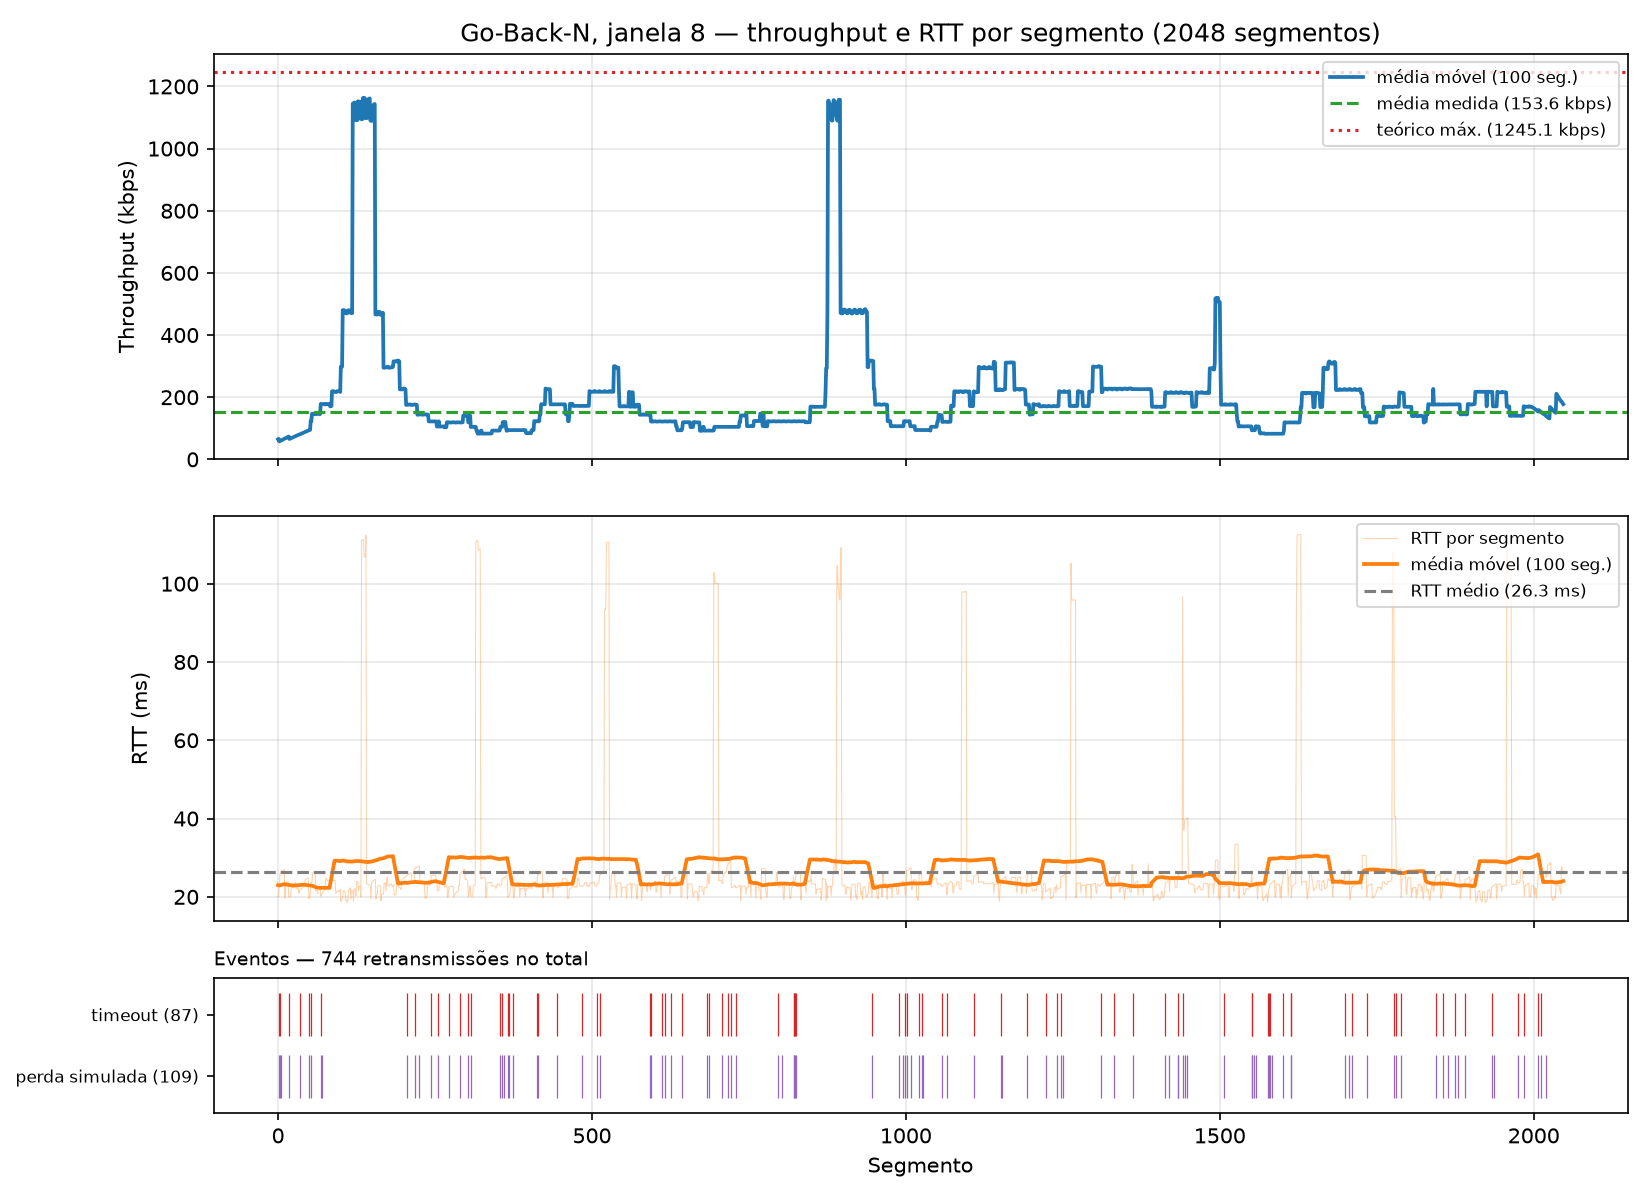

Values plotted in this chart, from the file beside it:
segment, timestamp, size_bytes, rtt_ms, rtt_estimated_ms, timeout_ms, throughput_kbps, retransmissions, timeout_occurred, window_size, protocol, simulated_loss, sim_drops, recv_time_ms
0, 2026-10-26T14:57:40.509893-03:00, 512, 20.11, , 500, 203.7, 0, 0, 8, gbn, 0, 0, 20.11
1, 2026-10-26T14:57:41.532519-03:00, 512, 20.1, , 500, 4.006, 2, 1, 8, gbn, 1, 2, 1043
2, 2026-10-26T14:57:41.535015-03:00, 512, 22.44, , 500, 1555, 2, 0, 8, gbn, 0, 0, 1045
3, 2026-10-26T14:57:42.061929-03:00, 512, 25.98, , 500, 7.776, 3, 1, 8, gbn, 1, 1, 1572
4, 2026-10-26T14:57:42.062307-03:00, 512, 26.11, , 500, 7825, 3, 0, 8, gbn, 1, 1, 1573
5, 2026-10-26T14:57:42.062571-03:00, 512, 26.25, , 500, 15479, 3, 0, 8, gbn, 0, 0, 1573
6, 2026-10-26T14:57:42.062802-03:00, 512, 26.41, , 500, 16966, 3, 0, 8, gbn, 0, 0, 1573
7, 2026-10-26T14:57:42.063024-03:00, 512, 26.56, , 500, 18450, 3, 0, 8, gbn, 0, 0, 1573
8, 2026-10-26T14:57:42.063225-03:00, 512, 26.69, , 500, 19700, 3, 0, 8, gbn, 0, 0, 1573
9, 2026-10-26T14:57:42.063419-03:00, 512, 26.8, , 500, 21001, 1, 0, 8, gbn, 0, 0, 1574
10, 2026-10-26T14:57:42.063619-03:00, 512, 26.91, , 500, 20696, 1, 0, 8, gbn, 0, 0, 1574
11, 2026-10-26T14:57:42.081895-03:00, 512, 19.66, , 500, 225.7, 0, 0, 8, gbn, 0, 0, 1592
12, 2026-10-26T14:57:42.086185-03:00, 512, 23.69, , 500, 941.7, 0, 0, 8, gbn, 0, 0, 1596
13, 2026-10-26T14:57:42.086505-03:00, 512, 23.81, , 500, 10775, 0, 0, 8, gbn, 0, 0, 1597
14, 2026-10-26T14:57:42.086754-03:00, 512, 23.83, , 500, 16037, 0, 0, 8, gbn, 0, 0, 1597
15, 2026-10-26T14:57:42.086984-03:00, 512, 23.86, , 500, 17605, 0, 0, 8, gbn, 0, 0, 1597
16, 2026-10-26T14:57:42.087207-03:00, 512, 23.88, , 500, 18426, 0, 0, 8, gbn, 0, 0, 1597
17, 2026-10-26T14:57:42.608475-03:00, 512, 20.01, , 500, 7.859, 1, 1, 8, gbn, 1, 1, 2119
18, 2026-10-26T14:57:42.608704-03:00, 512, 20, , 500, 12247, 1, 0, 8, gbn, 0, 0, 2119
19, 2026-10-26T14:57:42.608815-03:00, 512, 20, , 500, 33933, 1, 0, 8, gbn, 0, 0, 2119
20, 2026-10-26T14:57:42.608904-03:00, 512, 20.03, , 500, 43807, 1, 0, 8, gbn, 0, 0, 2119
21, 2026-10-26T14:57:42.611102-03:00, 512, 22.11, , 500, 1927, 1, 0, 8, gbn, 0, 0, 2121
22, 2026-10-26T14:57:42.611337-03:00, 512, 22.32, , 500, 16029, 1, 0, 8, gbn, 0, 0, 2122
23, 2026-10-26T14:57:42.611540-03:00, 512, 22.49, , 500, 19771, 1, 0, 8, gbn, 0, 0, 2122
24, 2026-10-26T14:57:42.611752-03:00, 512, 22.66, , 500, 19795, 1, 0, 8, gbn, 0, 0, 2122
25, 2026-10-26T14:57:42.631798-03:00, 512, 23.04, , 500, 205.7, 0, 0, 8, gbn, 0, 0, 2142
26, 2026-10-26T14:57:42.632153-03:00, 512, 23.33, , 500, 8634, 0, 0, 8, gbn, 0, 0, 2142
27, 2026-10-26T14:57:42.632391-03:00, 512, 23.48, , 500, 16477, 0, 0, 8, gbn, 0, 0, 2143
28, 2026-10-26T14:57:42.632617-03:00, 512, 23.62, , 500, 18117, 0, 0, 8, gbn, 0, 0, 2143
29, 2026-10-26T14:57:42.633405-03:00, 512, 22.17, , 500, 5281, 0, 0, 8, gbn, 0, 0, 2144
30, 2026-10-26T14:57:42.633644-03:00, 512, 22.2, , 500, 16065, 0, 0, 8, gbn, 0, 0, 2144
31, 2026-10-26T14:57:42.633858-03:00, 512, 22.21, , 500, 18934, 0, 0, 8, gbn, 0, 0, 2144
32, 2026-10-26T14:57:42.634079-03:00, 512, 22.22, , 500, 18868, 0, 0, 8, gbn, 0, 0, 2144
33, 2026-10-26T14:57:42.653142-03:00, 512, 20.95, , 500, 217.5, 0, 0, 8, gbn, 0, 0, 2163
34, 2026-10-26T14:57:42.653655-03:00, 512, 21.29, , 500, 6317, 0, 0, 8, gbn, 0, 0, 2164
35, 2026-10-26T14:57:43.177441-03:00, 512, 21.87, , 500, 7.820, 1, 1, 8, gbn, 1, 1, 2688
36, 2026-10-26T14:57:43.177733-03:00, 512, 21.95, , 500, 10144, 1, 0, 8, gbn, 0, 0, 2688
37, 2026-10-26T14:57:43.177905-03:00, 512, 22.07, , 500, 22017, 1, 0, 8, gbn, 0, 0, 2688
38, 2026-10-26T14:57:43.178069-03:00, 512, 22.2, , 500, 25680, 1, 0, 8, gbn, 0, 0, 2688
39, 2026-10-26T14:57:43.178222-03:00, 512, 22.32, , 500, 25593, 1, 0, 8, gbn, 0, 0, 2688
40, 2026-10-26T14:57:43.178403-03:00, 512, 22.47, , 500, 23907, 1, 0, 8, gbn, 0, 0, 2689
41, 2026-10-26T14:57:43.178557-03:00, 512, 22.6, , 500, 25507, 1, 0, 8, gbn, 0, 0, 2689
42, 2026-10-26T14:57:43.178711-03:00, 512, 22.72, , 500, 26221, 1, 0, 8, gbn, 0, 0, 2689
43, 2026-10-26T14:57:43.201981-03:00, 512, 24.23, , 500, 177.5, 0, 0, 8, gbn, 0, 0, 2712
44, 2026-10-26T14:57:43.202362-03:00, 512, 24.5, , 500, 7737, 0, 0, 8, gbn, 0, 0, 2713
45, 2026-10-26T14:57:43.202621-03:00, 512, 24.61, , 500, 15415, 0, 0, 8, gbn, 0, 0, 2713
46, 2026-10-26T14:57:43.202851-03:00, 512, 24.68, , 500, 17067, 0, 0, 8, gbn, 0, 0, 2713
47, 2026-10-26T14:57:43.203082-03:00, 512, 24.73, , 500, 18364, 0, 0, 8, gbn, 0, 0, 2713
48, 2026-10-26T14:57:43.203243-03:00, 512, 24.78, , 500, 19673, 0, 0, 8, gbn, 0, 0, 2713
49, 2026-10-26T14:57:43.724407-03:00, 512, 19.56, , 500, 7.862, 1, 1, 8, gbn, 1, 1, 3234
50, 2026-10-26T14:57:43.724771-03:00, 512, 19.71, , 500, 8082, 1, 0, 8, gbn, 0, 0, 3235
51, 2026-10-26T14:57:43.725212-03:00, 512, 20.06, , 500, 8752, 1, 0, 8, gbn, 0, 0, 3235
52, 2026-10-26T14:57:44.250702-03:00, 512, 23.36, , 500, 7.797, 2, 1, 8, gbn, 1, 1, 3761
53, 2026-10-26T14:57:44.251078-03:00, 512, 23.59, , 500, 8176, 2, 0, 8, gbn, 0, 0, 3761
54, 2026-10-26T14:57:44.251316-03:00, 512, 23.74, , 500, 16670, 2, 0, 8, gbn, 0, 0, 3762
55, 2026-10-26T14:57:44.253690-03:00, 512, 25.98, , 500, 1776, 2, 0, 8, gbn, 0, 0, 3764
56, 2026-10-26T14:57:44.253931-03:00, 512, 26.29, , 500, 11657, 2, 0, 8, gbn, 0, 0, 3764
57, 2026-10-26T14:57:44.254041-03:00, 512, 26.35, , 500, 34983, 1, 0, 8, gbn, 0, 0, 3764
58, 2026-10-26T14:57:44.254135-03:00, 512, 26.36, , 500, 42630, 1, 0, 8, gbn, 0, 0, 3764
59, 2026-10-26T14:57:44.254233-03:00, 512, 26.39, , 500, 41761, 1, 0, 8, gbn, 0, 0, 3764
... 1,988 more rows
